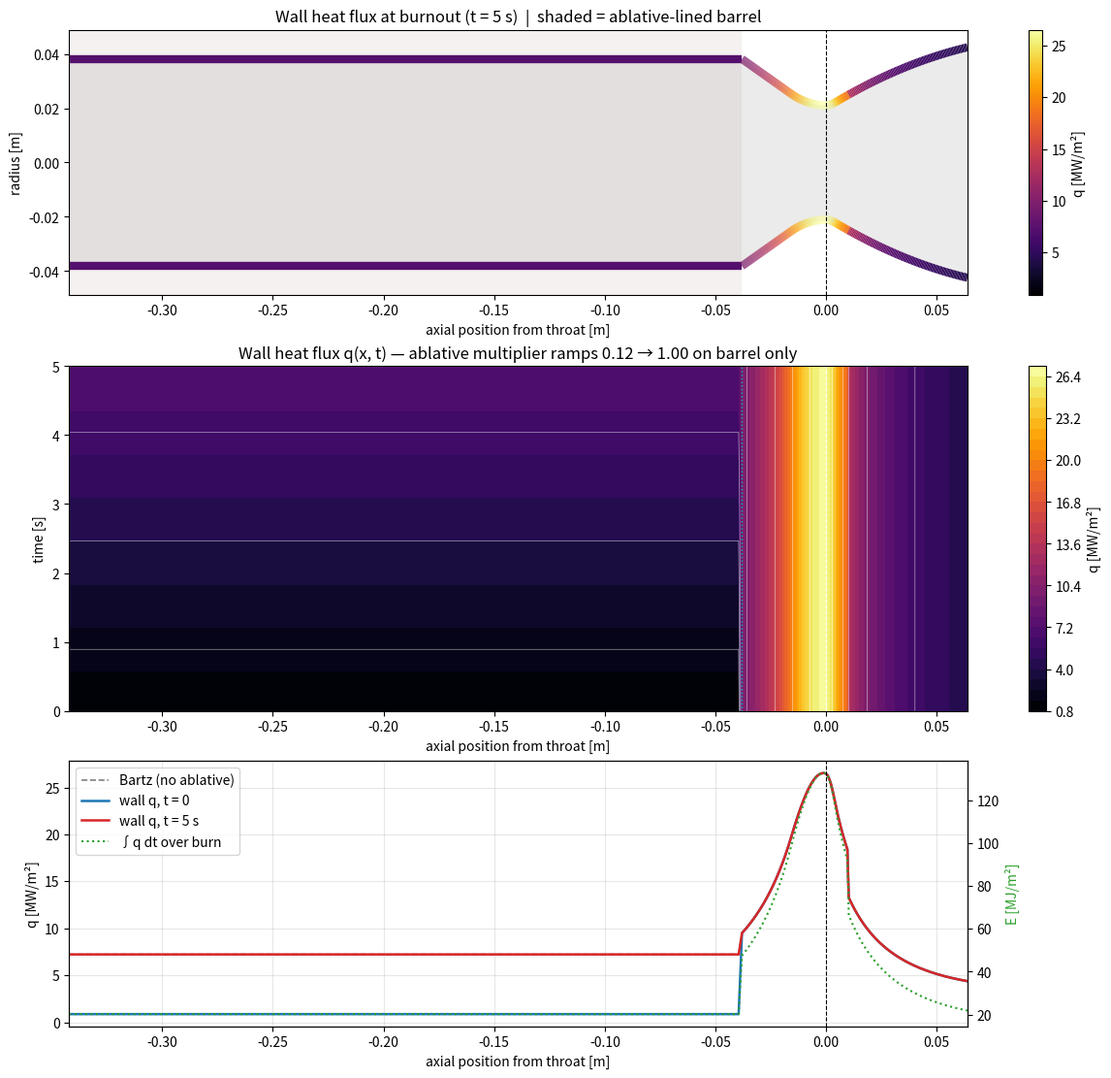
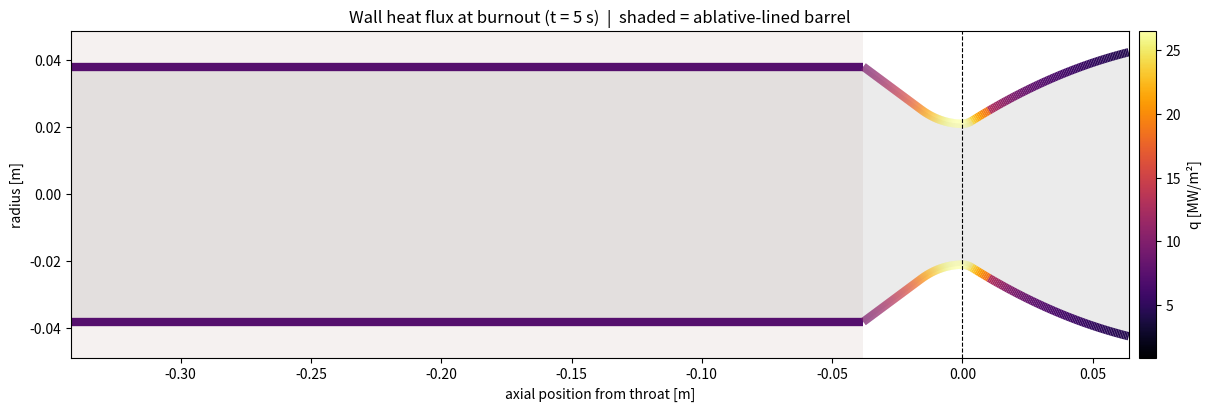
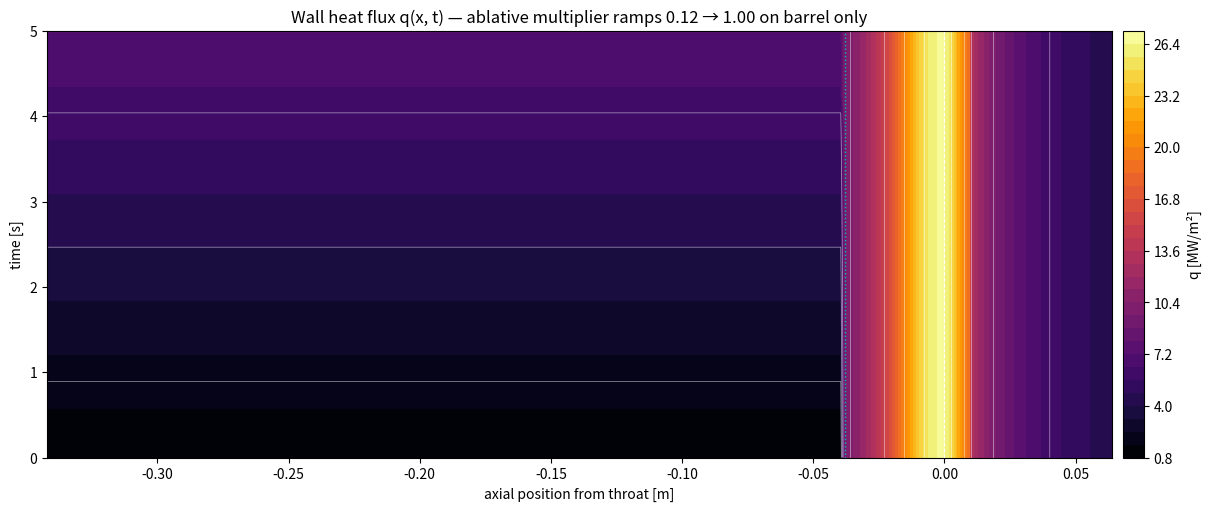
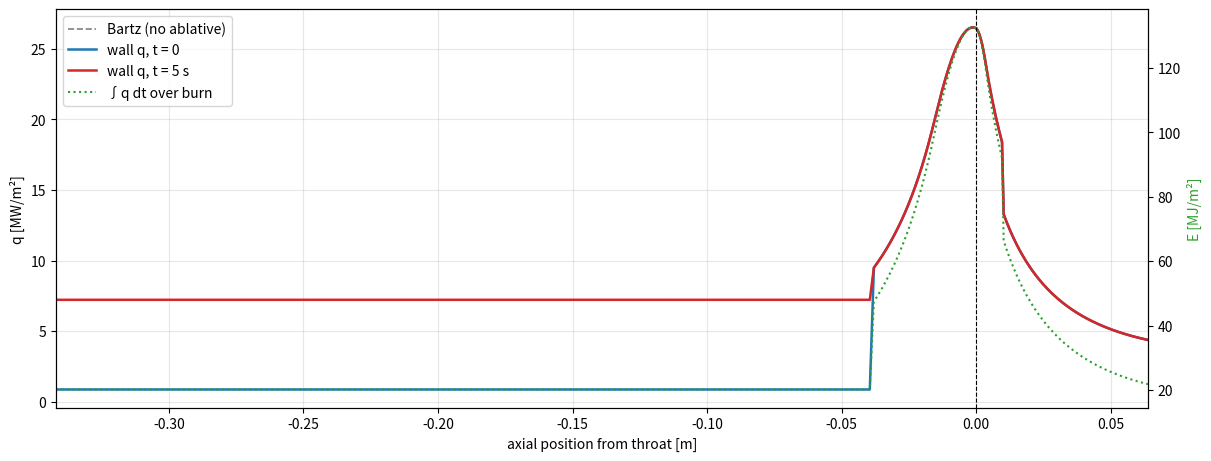

The script that saved these images, in order:
"""
1D gas-side heat flux along chamber -> convergent -> throat -> bell nozzle
using the Bartz correlation with CEA-derived combustion properties.

Inputs below are taken straight from the design sheet (5 kN, 25 bar, O/F 1.331).
"""
import numpy as np
import matplotlib.pyplot as plt
from matplotlib.collections import LineCollection
from scipy.optimize import brentq

# ------------------------------------------------------------------ CEA inputs
Pc      = 25.0e5      # Pa, chamber (stagnation) pressure
Tc      = 2823.7      # K
gamma   = 1.2245
cp_g    = 2280.9      # J/kg-K
Pr_g    = 0.6111
mu_g    = 8.979e-5    # Pa-s
cstar_th = 1676.3     # m/s
eta_cs  = 0.92
cstar   = cstar_th * eta_cs   # delivered c*, consistent with mdot = Pc*At/c*

# ------------------------------------------------------------------ geometry (m)
D_t     = 0.042077          # throat diameter from sheet
D_c     = 3.0 * 0.0254      # lined chamber ID (3.25" tube - 2 x 0.125" ablative)
L_cyl   = 0.304             # cylindrical section length (12" tube)
theta_c = np.radians(30.0)  # convergent half-angle
R_u     = 1.5 * D_t / 2     # upstream throat arc radius (Bartz "R" uses this)
R_d     = 0.382 * D_t / 2   # downstream throat arc radius
eps     = 4.067             # exit area ratio from sheet
# Simplified Rao bell (parabolic approximation): arc R_d to theta_n, then a quadratic
# Bezier from theta_n to theta_e, length = bell_frac x 15deg-cone length.
bell_frac = 0.80
theta_n   = np.radians(26.0)   # initial parabola angle (Rao chart, eps~4, 80% bell)
theta_e   = np.radians(11.0)   # exit angle

# ------------------------------------------------------------------ wall temps (K)
# Bartz needs a wall temperature. Ablative surface runs near its pyrolysis temp;
# copper insert runs much colder early in the burn. Rough but defensible.
T_w_ablative = 1000.0
T_w_copper   = 600.0
T_w_steel    = 1000.0                 # 4130 expansion section
# Copper insert spans the whole convergent (from the end of the barrel) through the
# throat to x_copper_end downstream. Everything past that is 4130.
x_copper_end = 0.010                  # m downstream of throat plane

# ------------------------------------------------------------------ burn / ablative model
t_burn      = 5.0      # s
n_t         = 101
mult_start  = 0.12     # fraction of Bartz q reaching the wall through fresh ablative
mult_end    = 1.00     # fraction at burnout (liner consumed)
# Ablative multiplier applies ONLY to the cylindrical (lined) barrel. Convergent,
# throat (copper) and divergent (steel) get multiplier 1 at all times.

# ------------------------------------------------------------------ build contour
def build_contour(n=800):
    R_t = D_t / 2
    R_c = D_c / 2
    R_e = R_t * np.sqrt(eps)
    # upstream arc: from angle -theta_c to 0 on a circle of radius R_u centred at (0, R_t + R_u)
    x_arc_start = -R_u * np.sin(theta_c)
    r_arc_start = R_t + R_u * (1 - np.cos(theta_c))
    L_cone = (R_c - r_arc_start) / np.tan(theta_c)
    x_cone_start = x_arc_start - L_cone
    x_cyl_start = x_cone_start - L_cyl

    xs, rs = [], []
    x = np.linspace(x_cyl_start, x_cone_start, n // 4, endpoint=False)
    xs.append(x); rs.append(np.full_like(x, R_c))
    x = np.linspace(x_cone_start, x_arc_start, n // 4, endpoint=False)
    xs.append(x); rs.append(R_c - (x - x_cone_start) * np.tan(theta_c))
    th = np.linspace(-theta_c, 0.0, n // 4, endpoint=False)
    xs.append(R_u * np.sin(th)); rs.append(R_t + R_u * (1 - np.cos(th)))

    # --- bell: downstream arc to theta_n
    th = np.linspace(0.0, theta_n, n // 8, endpoint=False)
    xs.append(R_d * np.sin(th)); rs.append(R_t + R_d * (1 - np.cos(th)))
    # --- parabolic section as quadratic Bezier N -> Q -> E
    N = np.array([R_d * np.sin(theta_n), R_t + R_d * (1 - np.cos(theta_n))])
    L_bell = bell_frac * (R_e - R_t) / np.tan(np.radians(15.0))   # Rao length def.
    E = np.array([L_bell, R_e])
    # control point = intersection of tangent lines from N (slope tan theta_n) and E (slope tan theta_e)
    m1, m2 = np.tan(theta_n), np.tan(theta_e)
    xq = (E[1] - N[1] + m1 * N[0] - m2 * E[0]) / (m1 - m2)
    Q = np.array([xq, N[1] + m1 * (xq - N[0])])
    s = np.linspace(0.0, 1.0, n // 8)[:, None]
    B = (1 - s) ** 2 * N + 2 * (1 - s) * s * Q + s ** 2 * E
    xs.append(B[:, 0]); rs.append(B[:, 1])
    return np.concatenate(xs), np.concatenate(rs), x_cone_start

# ------------------------------------------------------------------ Mach from area ratio
def area_ratio(M):
    g = gamma
    return (1.0 / M) * ((2.0 / (g + 1)) * (1 + (g - 1) / 2 * M**2)) ** ((g + 1) / (2 * (g - 1)))

def mach_from_area(A_At, supersonic):
    if A_At <= 1.0 + 1e-9:
        return 1.0
    f = lambda M: area_ratio(M) - A_At
    return brentq(f, 1.0 + 1e-6, 20.0) if supersonic else brentq(f, 1e-6, 1.0 - 1e-6)

# ------------------------------------------------------------------ Bartz
def bartz(x, r):
    A_t = np.pi * (D_t / 2) ** 2
    A = np.pi * r**2
    M = np.array([mach_from_area(a / A_t, xi > 0) for a, xi in zip(A, x)])

    T_w = np.where(x >= x_barrel_end, T_w_copper, T_w_ablative)   # convergent = copper
    T_w = np.where(x > x_copper_end, T_w_steel, T_w)               # past insert = 4130

    g = gamma
    fac = 1 + (g - 1) / 2 * M**2
    sigma = 1.0 / ((0.5 * T_w / Tc * fac + 0.5) ** 0.68 * fac**0.12)

    h_g = (0.026 / D_t**0.2) * (mu_g**0.2 * cp_g / Pr_g**0.6) \
          * (Pc / cstar) ** 0.8 * (D_t / R_u) ** 0.1 * (A_t / A) ** 0.9 * sigma

    r_rec = Pr_g ** (1.0 / 3.0)                       # turbulent recovery factor
    T_aw = Tc * (1 + r_rec * (g - 1) / 2 * M**2) / fac
    q = h_g * (T_aw - T_w)
    return M, h_g, T_aw, T_w, q

# ------------------------------------------------------------------ run
x, r, x_barrel_end = build_contour()
M, h_g, T_aw, T_w, q_bartz = bartz(x, r)          # steady Bartz flux, no ablative credit

def ablative_multiplier(x, t):
    """Linear ramp mult_start -> mult_end over t_burn on the barrel; 1 elsewhere."""
    f_t = mult_start + (mult_end - mult_start) * np.clip(t / t_burn, 0.0, 1.0)
    return np.where(x < x_barrel_end, f_t, 1.0)

t = np.linspace(0.0, t_burn, n_t)
Q = np.array([q_bartz * ablative_multiplier(x, ti) for ti in t])   # [n_t, n_x]  W/m2
E_wall = np.trapezoid(Q, t, axis=0)                                # J/m2 delivered over burn

i_t = np.argmin(np.abs(x))
i_b = np.argmax(x >= x_barrel_end) - 1
print(f"Bell: length {x.max()*1e3:.1f} mm, exit D {2*r[-1]*1e3:.1f} mm")
print(f"Throat (no ablative):  q = {q_bartz[i_t]/1e6:.2f} MW/m2 constant, "
      f"E = {E_wall[i_t]/1e6:.1f} MJ/m2 over {t_burn:.0f} s")
print(f"Barrel: Bartz q = {q_bartz[i_b]/1e6:.2f} MW/m2 -> wall q "
      f"{Q[0,i_b]/1e6:.2f} (t=0) .. {Q[-1,i_b]/1e6:.2f} MW/m2 (t={t_burn:.0f} s), "
      f"E = {E_wall[i_b]/1e6:.1f} MJ/m2 (mean mult {(mult_start+mult_end)/2:.2f})")

# ------------------------------------------------------------------ plot helpers
def plot_contour(ax, fig):
    q_end = Q[-1]
    pts = np.array([x, r]).T.reshape(-1, 1, 2)
    segs = np.concatenate([pts[:-1], pts[1:]], axis=1)
    norm = plt.Normalize(Q.min() / 1e6, Q.max() / 1e6)
    for sign in (1, -1):
        s = segs.copy(); s[:, :, 1] *= sign
        lc = LineCollection(s, cmap="inferno", norm=norm, linewidth=6)
        lc.set_array(q_end[:-1] / 1e6)
        ax.add_collection(lc)
    ax.fill_between(x, -r, r, color="0.92", zorder=0)
    ax.axvspan(x.min(), x_barrel_end, color="tab:brown", alpha=0.08, lw=0)
    ax.axvline(0, color="k", ls="--", lw=0.8)
    ax.set_xlim(x.min(), x.max()); ax.set_ylim(-1.15 * r.max(), 1.15 * r.max())
    ax.set_ylabel("radius [m]"); ax.set_xlabel("axial position from throat [m]")
    ax.set_title(f"Wall heat flux at burnout (t = {t_burn:.0f} s)  |  shaded = ablative-lined barrel")
    fig.colorbar(lc, ax=ax, pad=0.01).set_label("q [MW/m²]")

def plot_xt(ax, fig):
    X, T = np.meshgrid(x, t)
    cf = ax.contourf(X, T, Q / 1e6, levels=40, cmap="inferno")
    ax.contour(X, T, Q / 1e6, levels=[2, 4, 6, 10, 15, 20, 25], colors="w", linewidths=0.5, alpha=0.6)
    ax.axvline(x_barrel_end, color="c", ls=":", lw=1); ax.axvline(0, color="w", ls="--", lw=0.8)
    ax.set_ylabel("time [s]"); ax.set_xlabel("axial position from throat [m]")
    ax.set_xlim(x.min(), x.max())
    ax.set_title("Wall heat flux q(x, t) — ablative multiplier ramps "
                 f"{mult_start:.2f} → {mult_end:.2f} on barrel only")
    fig.colorbar(cf, ax=ax, pad=0.01).set_label("q [MW/m²]")
    return cf

def plot_profiles(ax, fig, align_cbar=None):
    ax.plot(x, q_bartz / 1e6, color="0.5", lw=1.2, ls="--", label="Bartz (no ablative)")
    ax.plot(x, Q[0] / 1e6, color="C0", lw=1.8, label="wall q, t = 0")
    ax.plot(x, Q[-1] / 1e6, color="C3", lw=1.8, label=f"wall q, t = {t_burn:.0f} s")
    ax.set_ylabel("q [MW/m²]"); ax.grid(alpha=0.3)
    axb = ax.twinx()
    axb.plot(x, E_wall / 1e6, color="C2", lw=1.5, ls=":", label="∫q dt over burn")
    axb.set_ylabel("E [MJ/m²]", color="C2")
    ax.axvline(0, color="k", ls="--", lw=0.8)
    ax.set_xlabel("axial position from throat [m]"); ax.set_xlim(x.min(), x.max())
    h1, l1 = ax.get_legend_handles_labels(); h2, l2 = axb.get_legend_handles_labels()
    ax.legend(h1 + h2, l1 + l2, loc="upper left")
    if align_cbar is not None:
        fig.colorbar(align_cbar, ax=ax, pad=0.01).ax.set_visible(False)

# ------------------------------------------------------------------ combined figure
fig, (ax1, ax2, ax3) = plt.subplots(3, 1, figsize=(12, 11), layout="constrained",
                                    gridspec_kw={"height_ratios": [1.0, 1.3, 1.0]})
plot_contour(ax1, fig)
cf = plot_xt(ax2, fig)
plot_profiles(ax3, fig, align_cbar=cf)
fig.savefig("bartz_heat_flux.png", dpi=160)

# ------------------------------------------------------------------ individual figures
fig1, ax = plt.subplots(figsize=(12, 4), layout="constrained")
plot_contour(ax, fig1); fig1.savefig("bartz_contour.png", dpi=160)

fig2, ax = plt.subplots(figsize=(12, 5), layout="constrained")
plot_xt(ax, fig2); fig2.savefig("bartz_xt.png", dpi=160)

fig3, ax = plt.subplots(figsize=(12, 4.5), layout="constrained")
plot_profiles(ax, fig3); fig3.savefig("bartz_profiles.png", dpi=160)

plt.show()
